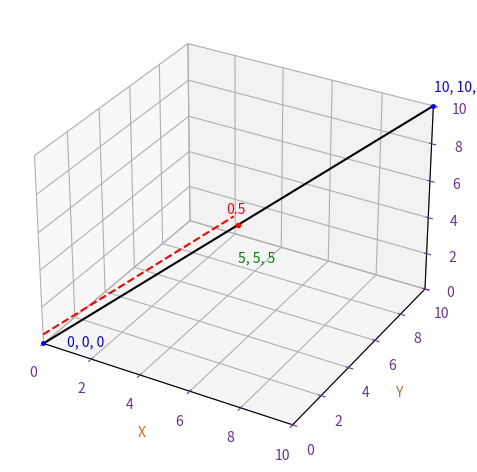

Write Python code to recreate this figure.
"""
Need imagemagick, numpy and matplotlib installed.
"""

import sys

import matplotlib.pyplot as plt
import numpy as np
from matplotlib.animation import FuncAnimation


TITLE = None
SAVE = '-s' in sys.argv or '--save' in sys.argv
OUTPUT_FILE = 'output.gif'


def main():
    fig = plt.figure(figsize=[7.68, 5.76])
    ax = plt.axes(projection='3d')

    # main line
    xrange = np.linspace(0, 10, 10)
    yrange = np.linspace(0, 10, 10)
    zrange = np.linspace(0, 10, 10)
    ax.plot3D(xrange, yrange, zrange, 'k')

    # guide line to 0.5
    _red_guide_x = np.linspace(0, 4.9, 10)
    _red_guide_y = np.linspace(0, 4.9, 10)
    _red_guide_z = np.linspace(0.5, 5.5, 10)
    ax.plot3D(_red_guide_x, _red_guide_y, _red_guide_z, 'r--')

    # central point (0.5)
    ax.plot3D([5], [5], [5],
              markerfacecolor='r',
              markeredgecolor='r',
              marker='o',
              markersize=3)
    ax.text(4.7, 4.7, 5.7, "0.5", color='red')

    # p0
    ax.plot3D([0], [0], [0],
              markerfacecolor='b',
              markeredgecolor='b',
              marker='o',
              markersize=2.5)
    ax.text(.6, .6, -.3, "0, 0, 0", color='blue')
    # p1
    ax.plot3D([10], [10], [10],
              markerfacecolor='b',
              markeredgecolor='b',
              marker='o',
              markersize=2.5)
    ax.text(10, 10, 10.8, "10, 10, 10", color='blue')

    # result
    ax.text(5, 5, 3, '5, 5, 5', color="g")

    # limits
    ax.set_ylim(0, 10)
    ax.set_xlim(0, 10)
    ax.set_zlim(0, 10)

    # styles
    ax.set_xlabel('X')
    ax.set_ylabel('Y')
    ax.set_zlabel('Z')
    if TITLE:
        ax.set_title(TITLE)

    ax.xaxis.label.set_color('chocolate')
    ax.yaxis.label.set_color('chocolate')
    ax.zaxis.label.set_color('chocolate')

    ax.tick_params(colors='rebeccapurple')
    for spine in ax.spines.values():
        spine.set_color("rebeccapurple")

    if SAVE:
        def update(i, fig, ax):
            ax.view_init(elev=20., azim=i)
            return fig, ax

        anim = FuncAnimation(
            fig,
            update,
            frames=np.arange(0, 360, 2),
            repeat=True,
            fargs=(fig, ax))
        anim.save(OUTPUT_FILE, dpi=100, writer='imagemagick', fps=24)
    else:
        plt.show()


if __name__ == '__main__':
    main()
